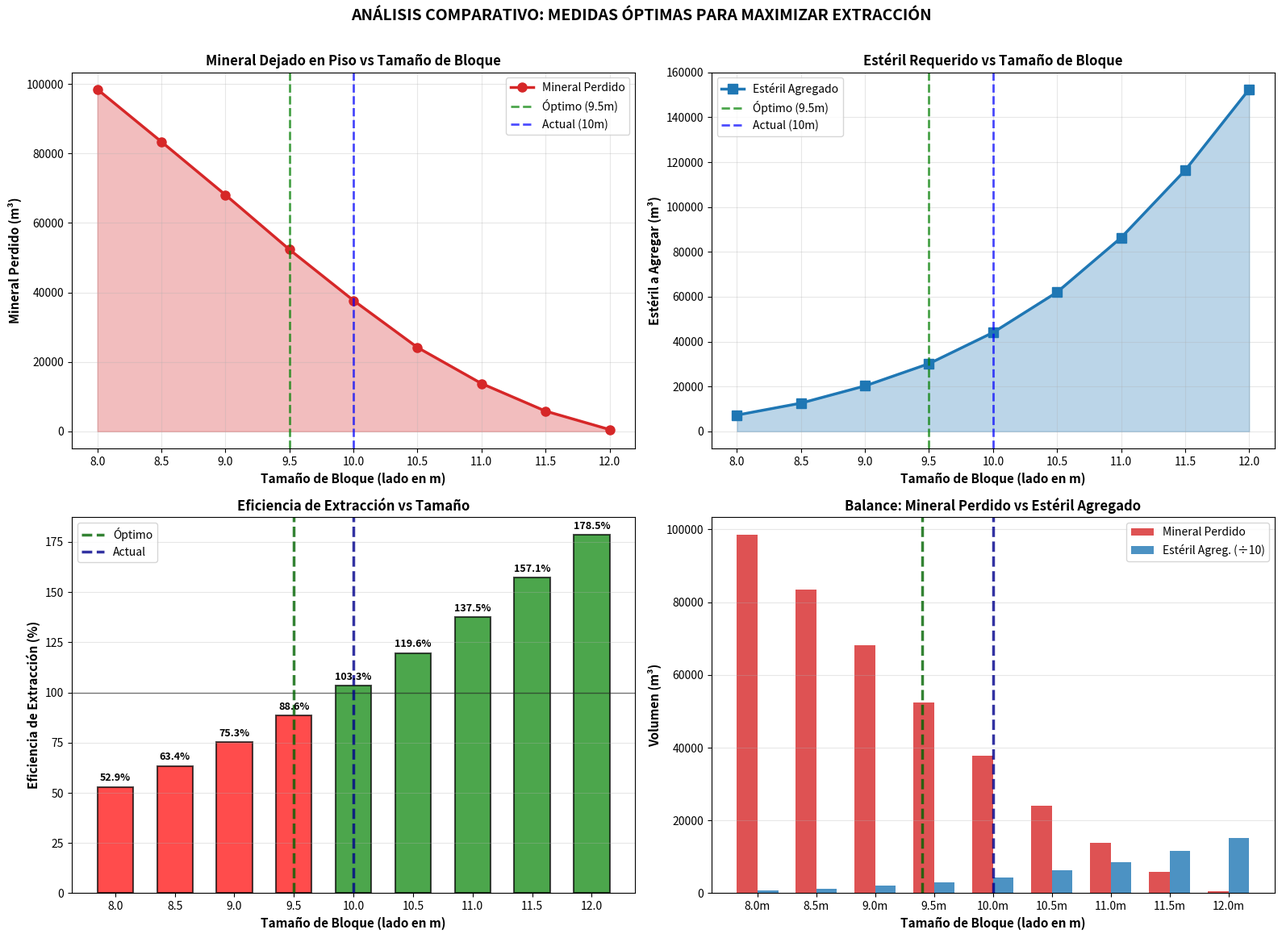

Recreate this plot in Python. (Note: this script raises an exception after producing the figure.)
import pandas as pd
import numpy as np
import matplotlib.pyplot as plt

# Datos de análisis
tamaños = [8.0, 8.5, 9.0, 9.5, 10.0, 10.5, 11.0, 11.5, 12.0]
mineral_perdido = [98489, 83394, 68096, 52353, 37695, 24157, 13775, 5835, 526]
esteril_agregado = [7255, 12584, 20261, 30193, 44061, 62048, 86340, 116376, 152491]
eficiencia = [52.88, 63.43, 75.30, 88.56, 103.29, 119.57, 137.48, 157.09, 178.48]

# Crear figura
fig, axes = plt.subplots(2, 2, figsize=(16, 12))

# 1. Mineral perdido vs Tamaño
ax1 = axes[0, 0]
ax1.plot(tamaños, mineral_perdido, 'o-', color='#d62728', linewidth=2.5, markersize=8, label='Mineral Perdido')
ax1.axvline(x=9.5, color='green', linestyle='--', linewidth=2, alpha=0.7, label='Óptimo (9.5m)')
ax1.axvline(x=10.0, color='blue', linestyle='--', linewidth=2, alpha=0.7, label='Actual (10m)')
ax1.fill_between(tamaños, mineral_perdido, alpha=0.3, color='#d62728')
ax1.set_xlabel('Tamaño de Bloque (lado en m)', fontsize=11, fontweight='bold')
ax1.set_ylabel('Mineral Perdido (m³)', fontsize=11, fontweight='bold')
ax1.set_title('Mineral Dejado en Piso vs Tamaño de Bloque', fontsize=12, fontweight='bold')
ax1.grid(True, alpha=0.3)
ax1.legend(fontsize=10)
ax1.set_xticks(tamaños)

# 2. Estéril agregado vs Tamaño
ax2 = axes[0, 1]
ax2.plot(tamaños, esteril_agregado, 's-', color='#1f77b4', linewidth=2.5, markersize=8, label='Estéril Agregado')
ax2.axvline(x=9.5, color='green', linestyle='--', linewidth=2, alpha=0.7, label='Óptimo (9.5m)')
ax2.axvline(x=10.0, color='blue', linestyle='--', linewidth=2, alpha=0.7, label='Actual (10m)')
ax2.fill_between(tamaños, esteril_agregado, alpha=0.3, color='#1f77b4')
ax2.set_xlabel('Tamaño de Bloque (lado en m)', fontsize=11, fontweight='bold')
ax2.set_ylabel('Estéril a Agregar (m³)', fontsize=11, fontweight='bold')
ax2.set_title('Estéril Requerido vs Tamaño de Bloque', fontsize=12, fontweight='bold')
ax2.grid(True, alpha=0.3)
ax2.legend(fontsize=10)
ax2.set_xticks(tamaños)

# 3. Eficiencia
ax3 = axes[1, 0]
colors = ['red' if x < 100 else 'green' for x in eficiencia]
bars = ax3.bar(tamaños, eficiencia, color=colors, alpha=0.7, edgecolor='black', linewidth=1.5, width=0.3)
ax3.axhline(y=100, color='black', linestyle='-', linewidth=1, alpha=0.5)
ax3.axvline(x=9.5, color='darkgreen', linestyle='--', linewidth=2.5, alpha=0.8, label='Óptimo')
ax3.axvline(x=10.0, color='darkblue', linestyle='--', linewidth=2.5, alpha=0.8, label='Actual')
ax3.set_xlabel('Tamaño de Bloque (lado en m)', fontsize=11, fontweight='bold')
ax3.set_ylabel('Eficiencia de Extracción (%)', fontsize=11, fontweight='bold')
ax3.set_title('Eficiencia de Extracción vs Tamaño', fontsize=12, fontweight='bold')
ax3.grid(True, alpha=0.3, axis='y')
ax3.set_xticks(tamaños)
ax3.legend(fontsize=10)

# Agregar valores en las barras
for i, (t, e) in enumerate(zip(tamaños, eficiencia)):
    ax3.text(t, e + 3, f'{e:.1f}%', ha='center', fontsize=9, fontweight='bold')

# 4. Comparativa Mineral Perdido vs Estéril
ax4 = axes[1, 1]
x = np.arange(len(tamaños))
width = 0.35

bars1 = ax4.bar(x - width/2, mineral_perdido, width, label='Mineral Perdido', color='#d62728', alpha=0.8)
bars2 = ax4.bar(x + width/2, np.array(esteril_agregado)/10, width, label='Estéril Agreg. (÷10)', color='#1f77b4', alpha=0.8)

ax4.axvline(x=np.where(np.array(tamaños) == 9.5)[0][0] - 0.2, color='darkgreen', linestyle='--', linewidth=2.5, alpha=0.8)
ax4.axvline(x=np.where(np.array(tamaños) == 10.0)[0][0], color='darkblue', linestyle='--', linewidth=2.5, alpha=0.8)

ax4.set_xlabel('Tamaño de Bloque (lado en m)', fontsize=11, fontweight='bold')
ax4.set_ylabel('Volumen (m³)', fontsize=11, fontweight='bold')
ax4.set_title('Balance: Mineral Perdido vs Estéril Agregado', fontsize=12, fontweight='bold')
ax4.set_xticks(x)
ax4.set_xticklabels([f'{t:.1f}m' for t in tamaños])
ax4.legend(fontsize=10)
ax4.grid(True, alpha=0.3, axis='y')

plt.suptitle('ANÁLISIS COMPARATIVO: MEDIDAS ÓPTIMAS PARA MAXIMIZAR EXTRACCIÓN', 
             fontsize=14, fontweight='bold', y=0.995)
plt.tight_layout(rect=[0, 0.03, 1, 0.99])
plt.savefig('Datasource/analisis_medidas_optimas.png', dpi=300, bbox_inches='tight')
print("✓ Gráfico de análisis de medidas óptimas guardado: Datasource/analisis_medidas_optimas.png")
plt.show()

print("\n" + "="*100)
print("GENERACIÓN DE GRÁFICOS COMPLETADA")
print("="*100)
